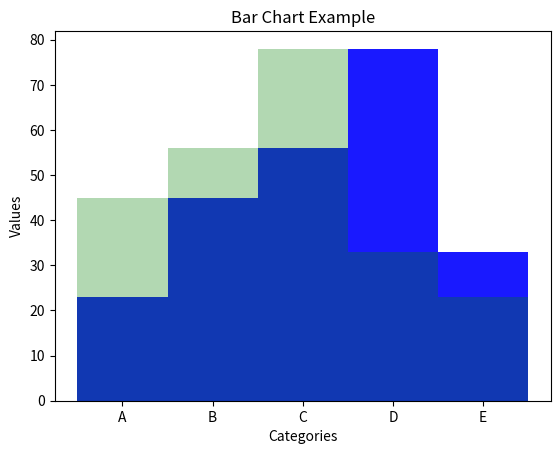

This chart was generated by the following Python code:
import matplotlib.pyplot as plt

# 准备数据
categories = ['A', 'B', 'C', 'D', 'E']
values = [23, 45, 56, 78, 33]

# 创建图表和子图
fig, ax = plt.subplots()
values2 = [45, 56, 78, 33, 23]

# 绘制条形图
ax.bar(categories, values,width = 1.0, color='blue', alpha=0.9)
ax.bar(categories, values2,width = 1.0, color='green', alpha=0.3)
# 添加标签和标题
ax.set_xlabel('Categories')
ax.set_ylabel('Values')
ax.set_title('Bar Chart Example')

# 显示图形

plt.show()